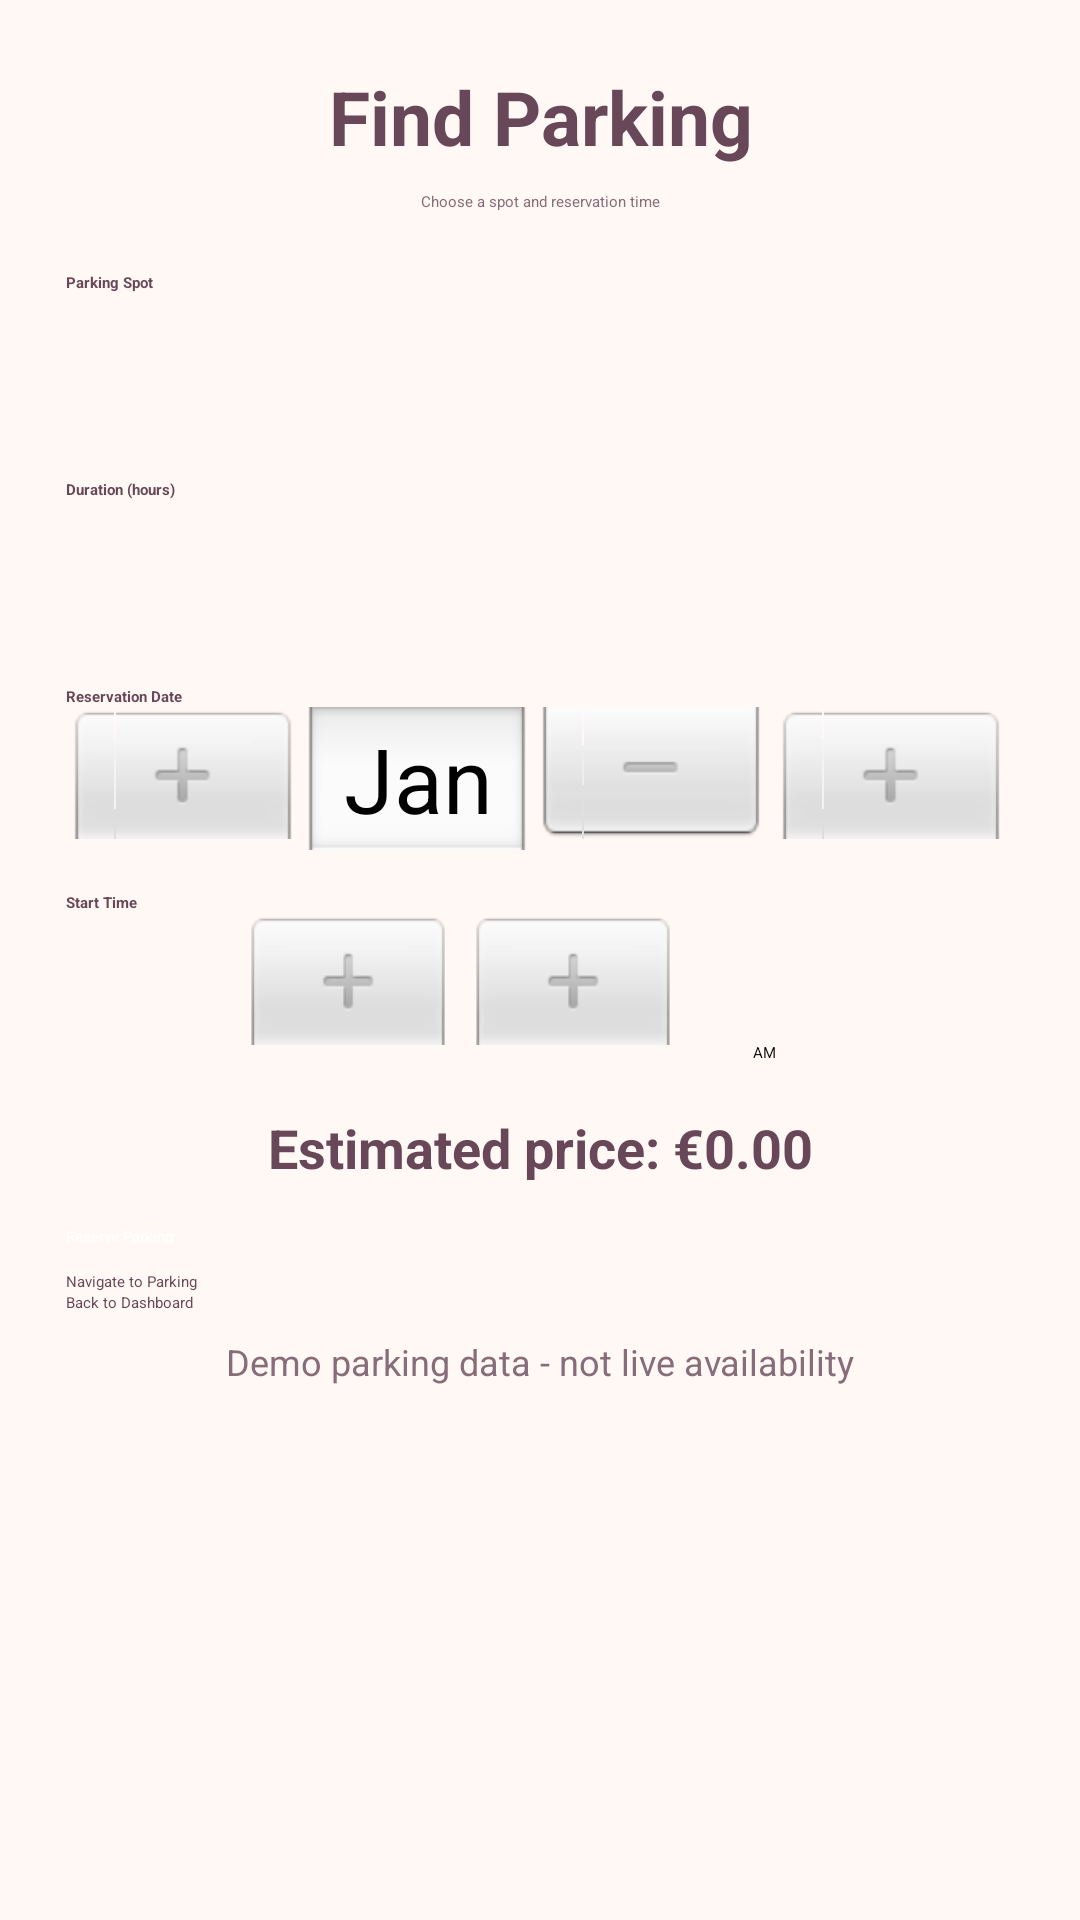

Here is an Android app screen rendered from its layout file. Give the layout XML and the strings, colors and styles it references.
<!-- AndroidManifest.xml: application theme Theme.DriverApp -->
<!-- res/layout/activity_parking.xml -->
<ScrollView xmlns:android="http://schemas.android.com/apk/res/android"
    android:layout_width="match_parent"
    android:layout_height="match_parent"
    android:fillViewport="true"
    android:background="#FFF8F5">

    <LinearLayout
        android:layout_width="match_parent"
        android:layout_height="wrap_content"
        android:orientation="vertical"
        android:padding="22dp">

        
        <TextView
            android:layout_width="match_parent"
            android:layout_height="wrap_content"
            android:text="Find Parking"
            android:textSize="25sp"
            android:textStyle="bold"
            android:textColor="#684858"
            android:gravity="center"
            android:layout_marginBottom="8dp"/>

        <TextView
            android:layout_width="match_parent"
            android:layout_height="wrap_content"
            android:text="Choose a spot and reservation time"
            android:textColor="#876C79"
            android:gravity="center"
            android:layout_marginBottom="20dp"/>

        
        <TextView
            android:layout_width="match_parent"
            android:layout_height="wrap_content"
            android:text="Parking Spot"
            android:textStyle="bold"
            android:textColor="#684858"/>

        <Spinner
            android:id="@+id/spotSpinner"
            android:layout_width="match_parent"
            android:layout_height="48dp"
            android:layout_marginBottom="14dp"/>

        
        <TextView
            android:layout_width="match_parent"
            android:layout_height="wrap_content"
            android:text="Duration (hours)"
            android:textStyle="bold"
            android:textColor="#684858"/>

        <Spinner
            android:id="@+id/hoursSpinner"
            android:layout_width="match_parent"
            android:layout_height="48dp"
            android:layout_marginBottom="14dp"/>

        
        <TextView
            android:layout_width="match_parent"
            android:layout_height="wrap_content"
            android:text="Reservation Date"
            android:textStyle="bold"
            android:textColor="#684858"/>

        <DatePicker
            android:id="@+id/reservationDatePicker"
            android:layout_width="match_parent"
            android:layout_height="wrap_content"
            android:calendarViewShown="false"
            android:datePickerMode="spinner"
            android:layout_marginBottom="14dp"/>

        
        <TextView
            android:layout_width="match_parent"
            android:layout_height="wrap_content"
            android:text="Start Time"
            android:textStyle="bold"
            android:textColor="#684858"/>

        <TimePicker
            android:id="@+id/reservationTimePicker"
            android:layout_width="match_parent"
            android:layout_height="wrap_content"
            android:timePickerMode="spinner"
            android:layout_marginBottom="16dp"/>

        
        <TextView
            android:id="@+id/priceText"
            android:layout_width="match_parent"
            android:layout_height="wrap_content"
            android:text="Estimated price: €0.00"
            android:textSize="18sp"
            android:textStyle="bold"
            android:textColor="#684858"
            android:gravity="center"
            android:layout_marginBottom="14dp"/>

        
        <Button
            android:id="@+id/reserveButton"
            android:layout_width="match_parent"
            android:layout_height="wrap_content"
            android:text="Reserve Parking"
            android:backgroundTint="#B85C83"
            android:textColor="#FFFFFF"/>

        
        <Button
            android:id="@+id/navigateButton"
            android:layout_width="match_parent"
            android:layout_height="wrap_content"
            android:layout_marginTop="8dp"
            android:text="Navigate to Parking"
            android:backgroundTint="#F6D8BD"
            android:textColor="#684858"/>

        
        <Button
            android:id="@+id/backFromParkingButton"
            android:layout_width="match_parent"
            android:layout_height="wrap_content"
            android:text="Back to Dashboard"
            android:backgroundTint="#F6D8BD"
            android:textColor="#684858"/>

        <TextView
            android:layout_width="match_parent"
            android:layout_height="wrap_content"
            android:text="Demo parking data - not live availability"
            android:textColor="#876C79"
            android:textSize="12sp"
            android:gravity="center"
            android:layout_marginTop="8dp"/>

    </LinearLayout>
</ScrollView>
<!-- resources referenced by this layout -->
<resources>

</resources>
